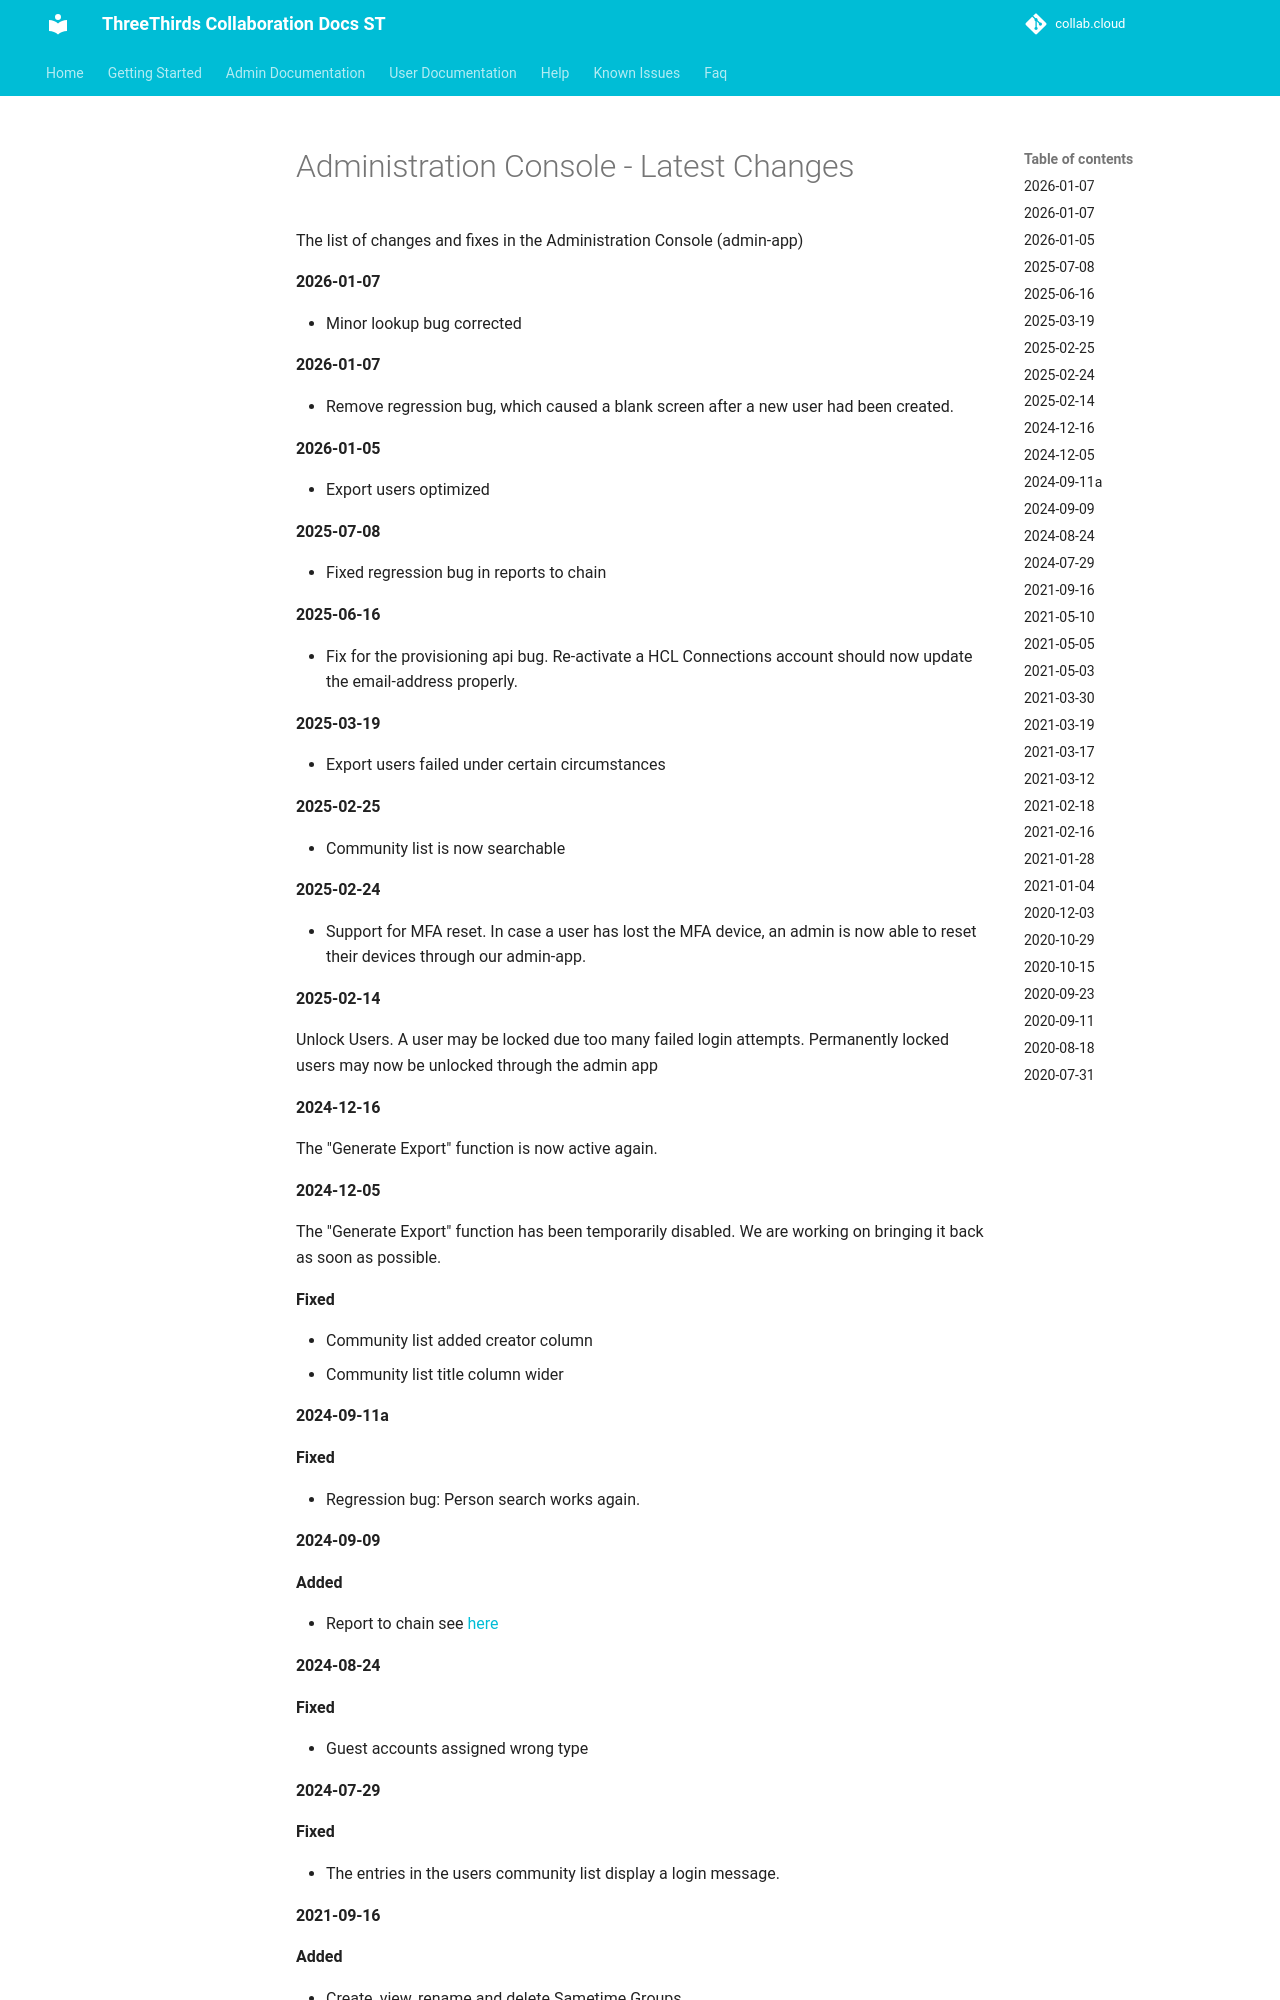

repository: collabdotcloud/docs.st.collab.cloud · page: admin/admin-latest-changes/index.html · generator: mkdocs

# Administration Console - Latest Changes

The list of changes and fixes in the Administration Console (admin-app)

#### 2026-01-07

- Minor lookup bug corrected

#### 2026-01-07

- Remove regression bug, which caused a blank screen after a new user had been created.

#### 2026-01-05

- Export users optimized

#### 2025-07-08

- Fixed regression bug in reports to chain

#### 2025-06-16

- Fix for the provisioning api bug. Re-activate a HCL Connections account should now update the email-address properly.

#### 2025-03-19

- Export users failed under certain circumstances

#### 2025-02-25

- Community list is now searchable

#### 2025-02-24

- Support for MFA reset. In case a user has lost the MFA device, an admin is now able to reset their devices through our admin-app.

#### 2025-02-14

Unlock Users. A user may be locked due too many failed login attempts. Permanently locked users may now be unlocked through the admin app

#### 2024-12-16

The "Generate Export" function is now active again.

#### 2024-12-05

The "Generate Export" function has been temporarily disabled.
We are working on bringing it back as soon as possible.

**Fixed**

- Community list added creator column
- Community list title column wider

#### 2024-09-11a

**Fixed**

- Regression bug: Person search works again.

#### 2024-09-09

**Added**

- Report to chain see [here](/admin/report-to-chain)

#### 2024-08-24

**Fixed**

- Guest accounts assigned wrong type
